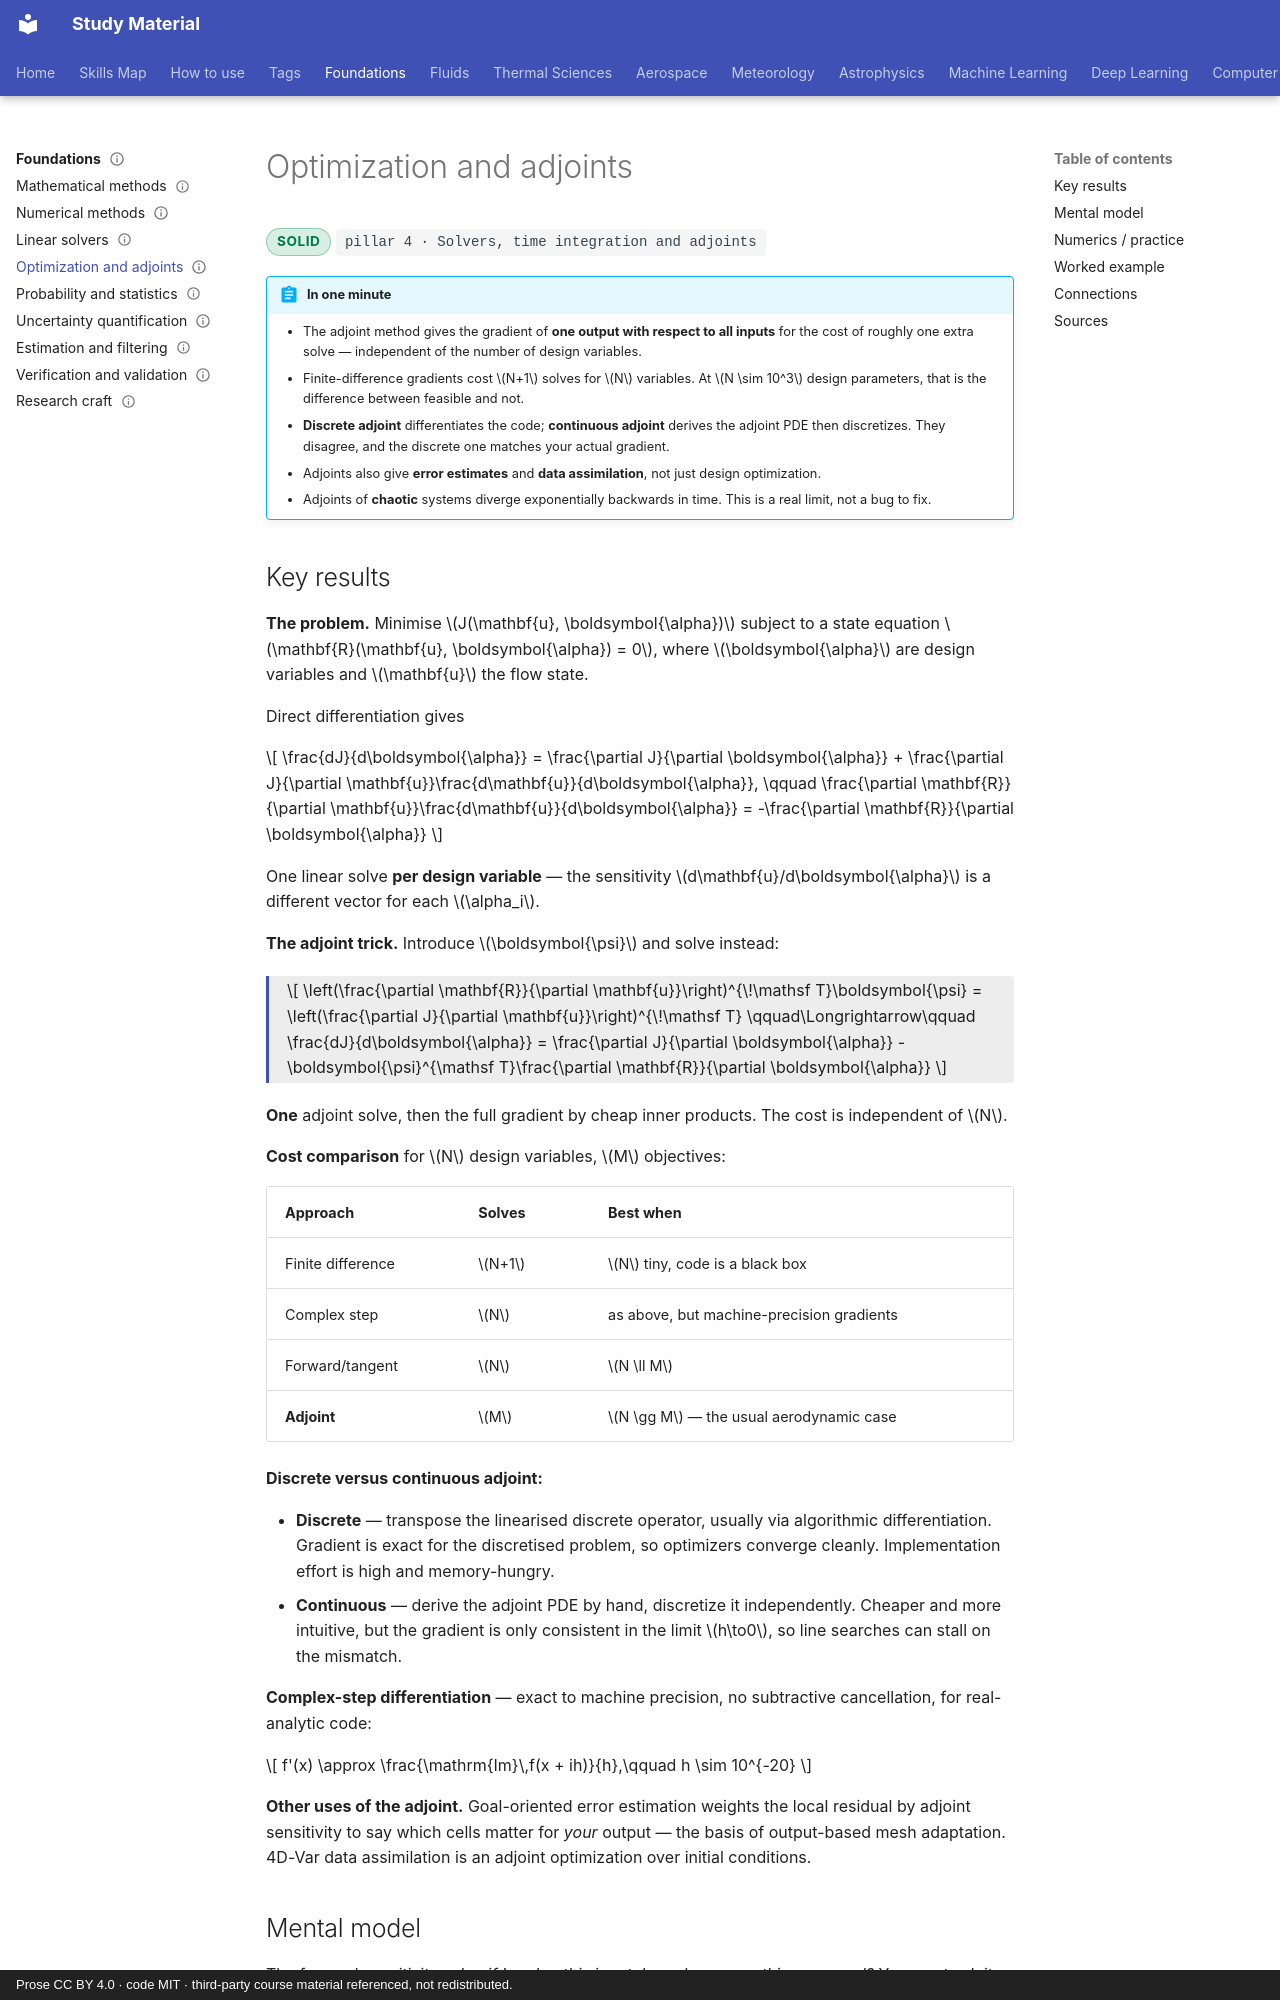

repository: pkjha-aero/StudyMaterial · page: foundations/optimization-adjoints/index.html · generator: mkdocs · copyright: Prose CC BY 4.0 · code MIT · third-party course material referenced, not redistributed.

---
title: Optimization and adjoints
status: solid
tags: [pillar-4, foundations, optimization, inverse-problems]
updated: 2026-09-26
---

# Optimization and adjoints

<span class="status status-solid">solid</span>
<span class="pillar">pillar 4 &middot; Solvers, time integration and adjoints</span>

!!! abstract "In one minute"
    - The adjoint method gives the gradient of **one output with respect to all inputs** for the cost of roughly one extra solve — independent of the number of design variables.
    - Finite-difference gradients cost \(N+1\) solves for \(N\) variables. At \(N \sim 10^3\) design parameters, that is the difference between feasible and not.
    - **Discrete adjoint** differentiates the code; **continuous adjoint** derives the adjoint PDE then discretizes. They disagree, and the discrete one matches your actual gradient.
    - Adjoints also give **error estimates** and **data assimilation**, not just design optimization.
    - Adjoints of **chaotic** systems diverge exponentially backwards in time. This is a real limit, not a bug to fix.

## Key results

**The problem.** Minimise \(J(\mathbf{u}, \boldsymbol{\alpha})\) subject to a state equation \(\mathbf{R}(\mathbf{u}, \boldsymbol{\alpha}) = 0\), where \(\boldsymbol{\alpha}\) are design variables and \(\mathbf{u}\) the flow state.

Direct differentiation gives

\[
\frac{dJ}{d\boldsymbol{\alpha}} = \frac{\partial J}{\partial \boldsymbol{\alpha}} + \frac{\partial J}{\partial \mathbf{u}}\frac{d\mathbf{u}}{d\boldsymbol{\alpha}},
\qquad
\frac{\partial \mathbf{R}}{\partial \mathbf{u}}\frac{d\mathbf{u}}{d\boldsymbol{\alpha}} = -\frac{\partial \mathbf{R}}{\partial \boldsymbol{\alpha}}
\]

One linear solve **per design variable** — the sensitivity \(d\mathbf{u}/d\boldsymbol{\alpha}\) is a different vector for each \(\alpha_i\).

**The adjoint trick.** Introduce \(\boldsymbol{\psi}\) and solve instead:

<div class="result" markdown>

\[
\left(\frac{\partial \mathbf{R}}{\partial \mathbf{u}}\right)^{\!\mathsf T}\boldsymbol{\psi}
= \left(\frac{\partial J}{\partial \mathbf{u}}\right)^{\!\mathsf T}
\qquad\Longrightarrow\qquad
\frac{dJ}{d\boldsymbol{\alpha}} = \frac{\partial J}{\partial \boldsymbol{\alpha}} - \boldsymbol{\psi}^{\mathsf T}\frac{\partial \mathbf{R}}{\partial \boldsymbol{\alpha}}
\]

</div>

**One** adjoint solve, then the full gradient by cheap inner products. The cost is independent of \(N\).

**Cost comparison** for \(N\) design variables, \(M\) objectives:

| Approach | Solves | Best when |
|---|---|---|
| Finite difference | \(N+1\) | \(N\) tiny, code is a black box |
| Complex step | \(N\) | as above, but machine-precision gradients |
| Forward/tangent | \(N\) | \(N \ll M\) |
| **Adjoint** | \(M\) | \(N \gg M\) — the usual aerodynamic case |

**Discrete versus continuous adjoint:**

- **Discrete** — transpose the linearised discrete operator, usually via algorithmic differentiation. Gradient is exact for the discretised problem, so optimizers converge cleanly. Implementation effort is high and memory-hungry.
- **Continuous** — derive the adjoint PDE by hand, discretize it independently. Cheaper and more intuitive, but the gradient is only consistent in the limit \(h\to0\), so line searches can stall on the mismatch.

**Complex-step differentiation** — exact to machine precision, no subtractive cancellation, for real-analytic code:

\[
f'(x) \approx \frac{\mathrm{Im}\,f(x + ih)}{h},\qquad h \sim 10^{-20}
\]

**Other uses of the adjoint.** Goal-oriented error estimation weights the local residual by adjoint sensitivity to say which cells matter for *your* output — the basis of output-based mesh adaptation. 4D-Var data assimilation is an adjoint optimization over initial conditions.
